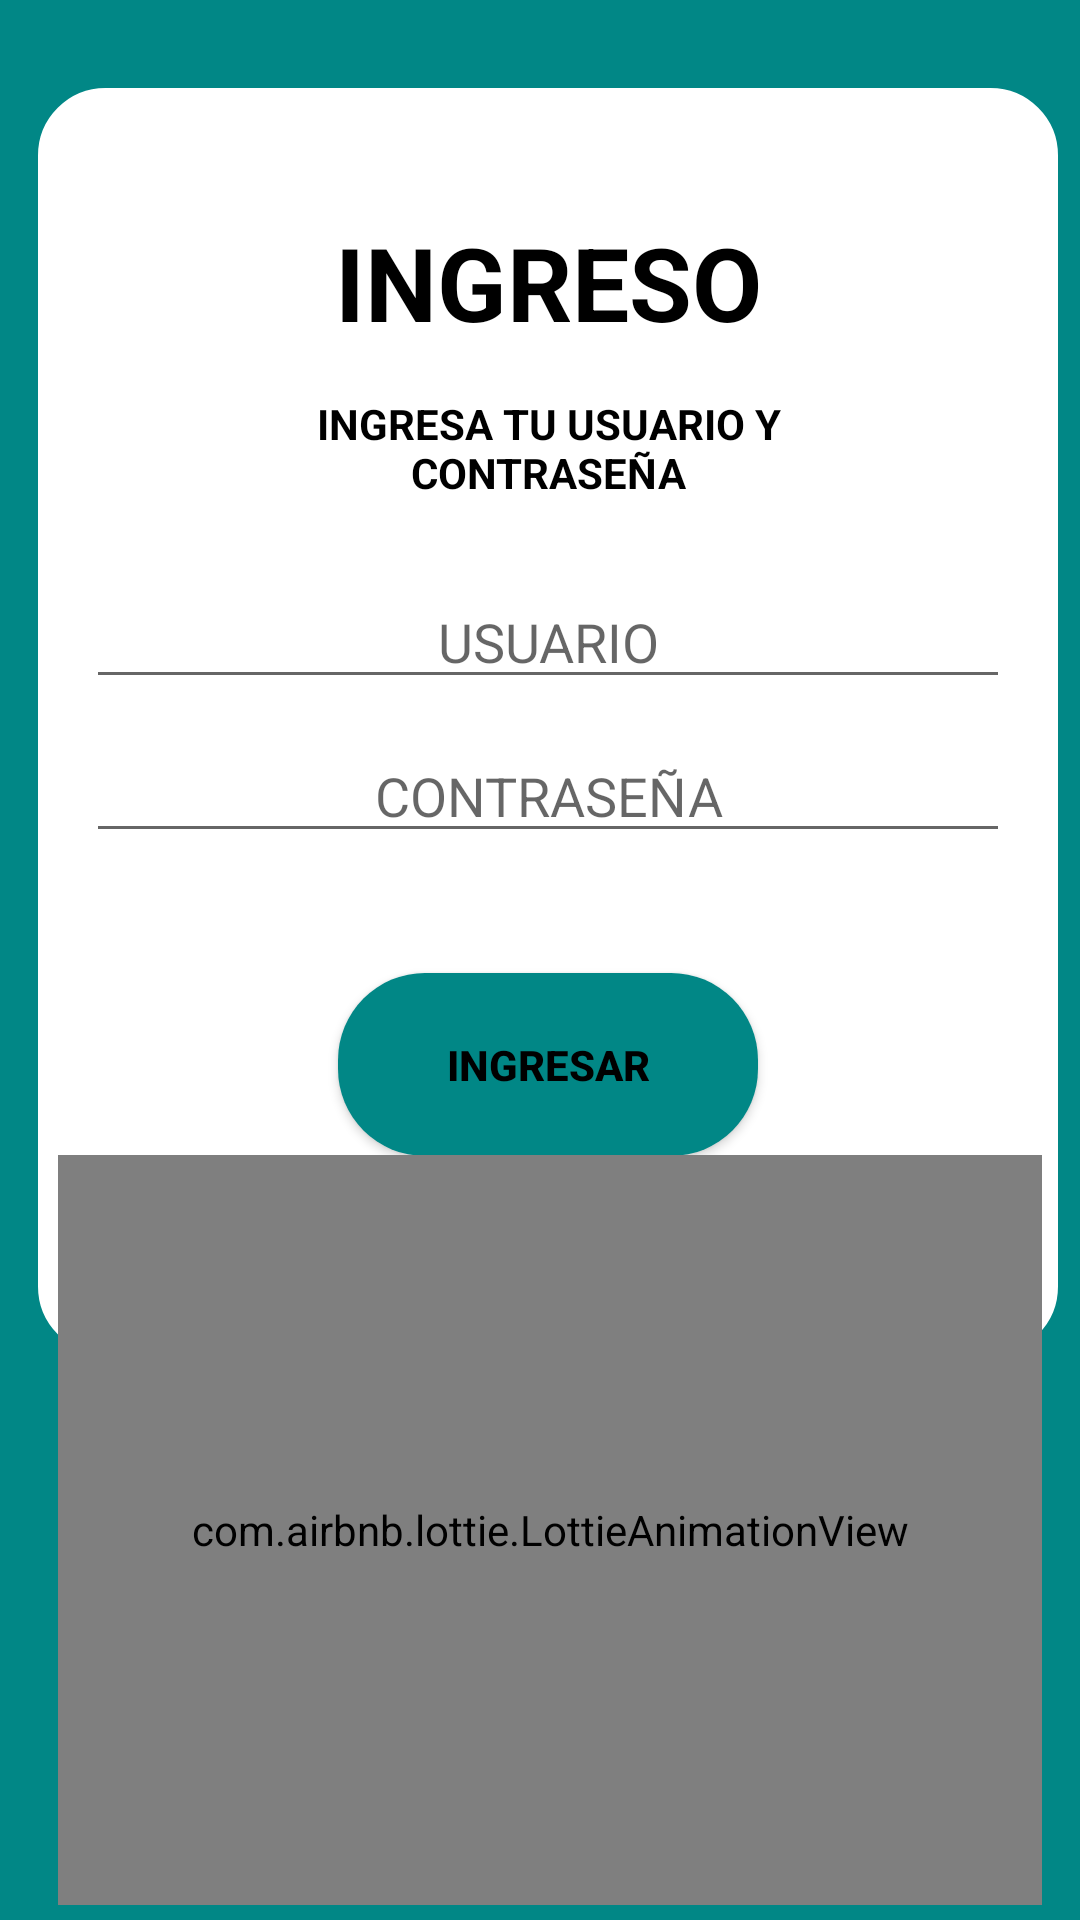

This screen was rendered from an Android layout file. Write that file and the resources it references.
<!-- AndroidManifest.xml: application theme Theme.Gestion_Viviendas -->
<!-- res/layout/activity_login.xml -->
<?xml version="1.0" encoding="utf-8"?>
<androidx.constraintlayout.widget.ConstraintLayout xmlns:android="http://schemas.android.com/apk/res/android"
    xmlns:app="http://schemas.android.com/apk/res-auto"
    xmlns:tools="http://schemas.android.com/tools"
    android:layout_width="match_parent"
    android:layout_height="match_parent"
    android:background="@color/teal_700"
    tools:context=".loginActivity">

    <LinearLayout
        android:id="@+id/text_login"
        android:layout_width="340dp"
        android:layout_height="422dp"
        android:layout_marginLeft="5dp"
        android:adjustViewBounds="true"
        android:background="@drawable/background"
        android:backgroundTint="@color/white"
        android:gravity="center"
        android:orientation="vertical"
        android:padding="16dp"
        app:layout_constraintBottom_toBottomOf="parent"
        app:layout_constraintEnd_toEndOf="parent"
        app:layout_constraintStart_toStartOf="parent"
        app:layout_constraintTop_toTopOf="parent"
        app:layout_constraintVertical_bias="0.134">

        <TextView

            android:id="@+id/login"
            android:layout_width="match_parent"
            android:layout_height="wrap_content"
            android:layout_marginTop="80dp"
            android:text="INGRESO"

            android:textAlignment="center"
            android:textColor="#000000"
            android:textColorHighlight="@color/black"
            android:textColorHint="@color/black"
            android:textColorLink="@color/black"
            android:textSize="34sp"
            android:textStyle="bold"
            app:layout_constraintEnd_toEndOf="parent"
            app:layout_constraintStart_toStartOf="parent"
            app:layout_constraintTop_toTopOf="parent" />

        <TextView
            android:id="@+id/text_comment"
            android:layout_width="match_parent"
            android:layout_height="45dp"
            android:layout_marginLeft="30dp"
            android:layout_marginTop="15dp"
            android:layout_marginRight="30dp"
            android:adjustViewBounds="true"
            android:text="INGRESA TU USUARIO Y CONTRASEÑA"
            android:textAlignment="center"
            android:textColor="#000000"
            android:textStyle="bold"

            app:layout_constraintEnd_toEndOf="parent"
            app:layout_constraintStart_toStartOf="parent"
            app:layout_constraintTop_toBottomOf="@+id/textView"
            app:layout_constraintTop_toTopOf="parent" />

        <EditText
            android:id="@+id/user"
            android:layout_width="match_parent"
            android:layout_height="wrap_content"
            android:layout_marginTop="15dp"
            android:hint="USUARIO"
            android:textAlignment="center" />

        <EditText
            android:id="@+id/pass"
            android:layout_width="match_parent"
            android:layout_height="wrap_content"
            android:layout_marginTop="10dp"
            android:hint="CONTRASEÑA"
            android:textAlignment="center" />


        <Button
            android:id="@+id/ingresar"
            android:layout_width="140dp"
            android:layout_height="61dp"
            android:layout_marginTop="40dp"
            android:layout_marginBottom="104dp"
            android:adjustViewBounds="true"
            android:background="@drawable/btn_generate"
            android:src="@drawable/ic_listo"
            android:text="INGRESAR"
            android:textAlignment="center"
            android:textColor="@color/black"
            android:textSize="14sp"
            android:textStyle="bold"
            app:backgroundTint="@color/teal_700"
            app:layout_constraintEnd_toEndOf="parent"
            app:layout_constraintStart_toStartOf="parent"
            app:layout_constraintTop_toTopOf="parent" />


    </LinearLayout>

    z

    <com.airbnb.lottie.LottieAnimationView
        android:id="@+id/bird2"
        android:layout_width="328dp"
        android:layout_height="250dp"
        app:layout_constraintBottom_toBottomOf="parent"
        app:layout_constraintEnd_toEndOf="parent"
        app:layout_constraintHorizontal_bias="0.602"
        app:layout_constraintStart_toStartOf="parent"
        app:layout_constraintTop_toTopOf="parent"
        app:layout_constraintVertical_bias="0.987"
        app:lottie_autoPlay="true"
        app:lottie_loop="true"
        app:lottie_rawRes="@raw/login" />
</androidx.constraintlayout.widget.ConstraintLayout>
<!-- resources referenced by this layout -->
<resources>
  <!-- drawable background (drawable) -->
  <?xml version="1.0" encoding="utf-8"?>
  <selector xmlns:android="http://schemas.android.com/apk/res/android">
      <item>
          <shape>
              <solid android:color="@color/white"/>
              <corners android:radius="19dp"/>
              <stroke android:color="@color/black" android:width="7dp" />
          </shape>
      </item>
  </selector>
  <!-- drawable btn_generate (drawable) -->
  <?xml version="1.0" encoding="utf-8"?>
  <selector xmlns:android="http://schemas.android.com/apk/res/android">
      <item>
          <shape>
              <solid android:color="@color/white"/>
                  <corners android:radius="29dp"/>
  
          </shape>
      </item>
  </selector>
  <style name="Theme.Gestion_Viviendas" parent="Theme.MaterialComponents.DayNight.DarkActionBar">
          
          <item name="colorPrimary">@color/purple_500</item>
          <item name="colorPrimaryVariant">@color/purple_700</item>
          <item name="colorOnPrimary">@color/white</item>
          
          <item name="colorSecondary">@color/teal_200</item>
          <item name="colorSecondaryVariant">@color/teal_700</item>
          <item name="colorOnSecondary">@color/black</item>
          
          <item name="android:statusBarColor" tools:targetApi="l">?attr/colorPrimaryVariant</item>
          
      </style>
  <!-- not gathered from this repository: default colours our renderer supplied (Android Studio template values) -->
  <color name="purple_500">#FF6200EE</color>
  <color name="purple_700">#FF3700B3</color>
  <color name="teal_200">#FF03DAC5</color>
  <color name="teal_700">#FF018786</color>
  <color name="black">#FF000000</color>
  <color name="white">#FFFFFFFF</color>
</resources>
